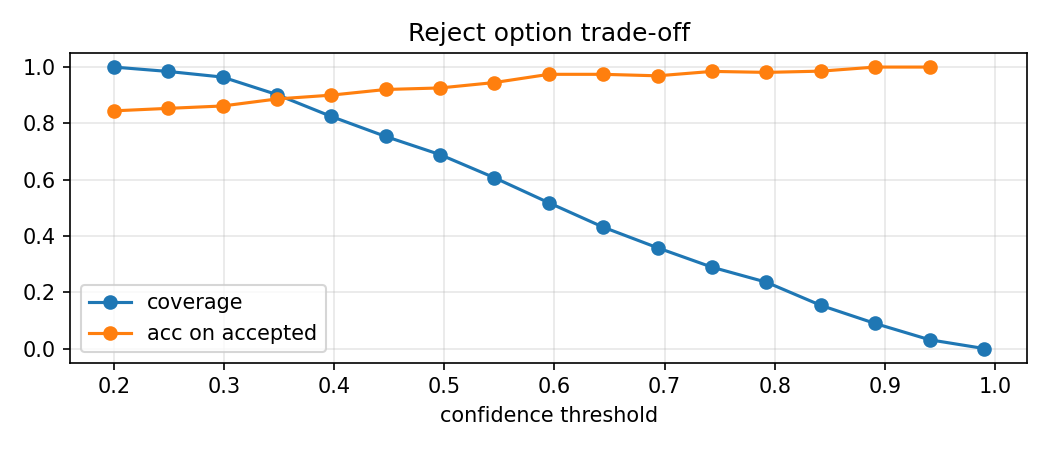

The file beside this chart, header and first rows:
thr, coverage, acc_on_accepted
0.2, 1.0, 0.8444
0.2494, 0.9844, 0.8533
0.2988, 0.9644, 0.8618
0.3481, 0.9022, 0.8867
0.3975, 0.8244, 0.9003
0.4469, 0.7533, 0.9204
0.4963, 0.6889, 0.9258
0.5456, 0.6067, 0.9451
0.595, 0.5178, 0.9742
0.6444, 0.4311, 0.9742
0.6938, 0.3578, 0.9689
0.7431, 0.2889, 0.9846
0.7925, 0.2356, 0.9811
0.8419, 0.1533, 0.9855
0.8913, 0.08889, 1.0
0.9406, 0.03111, 1.0
0.99, 0.0, 
